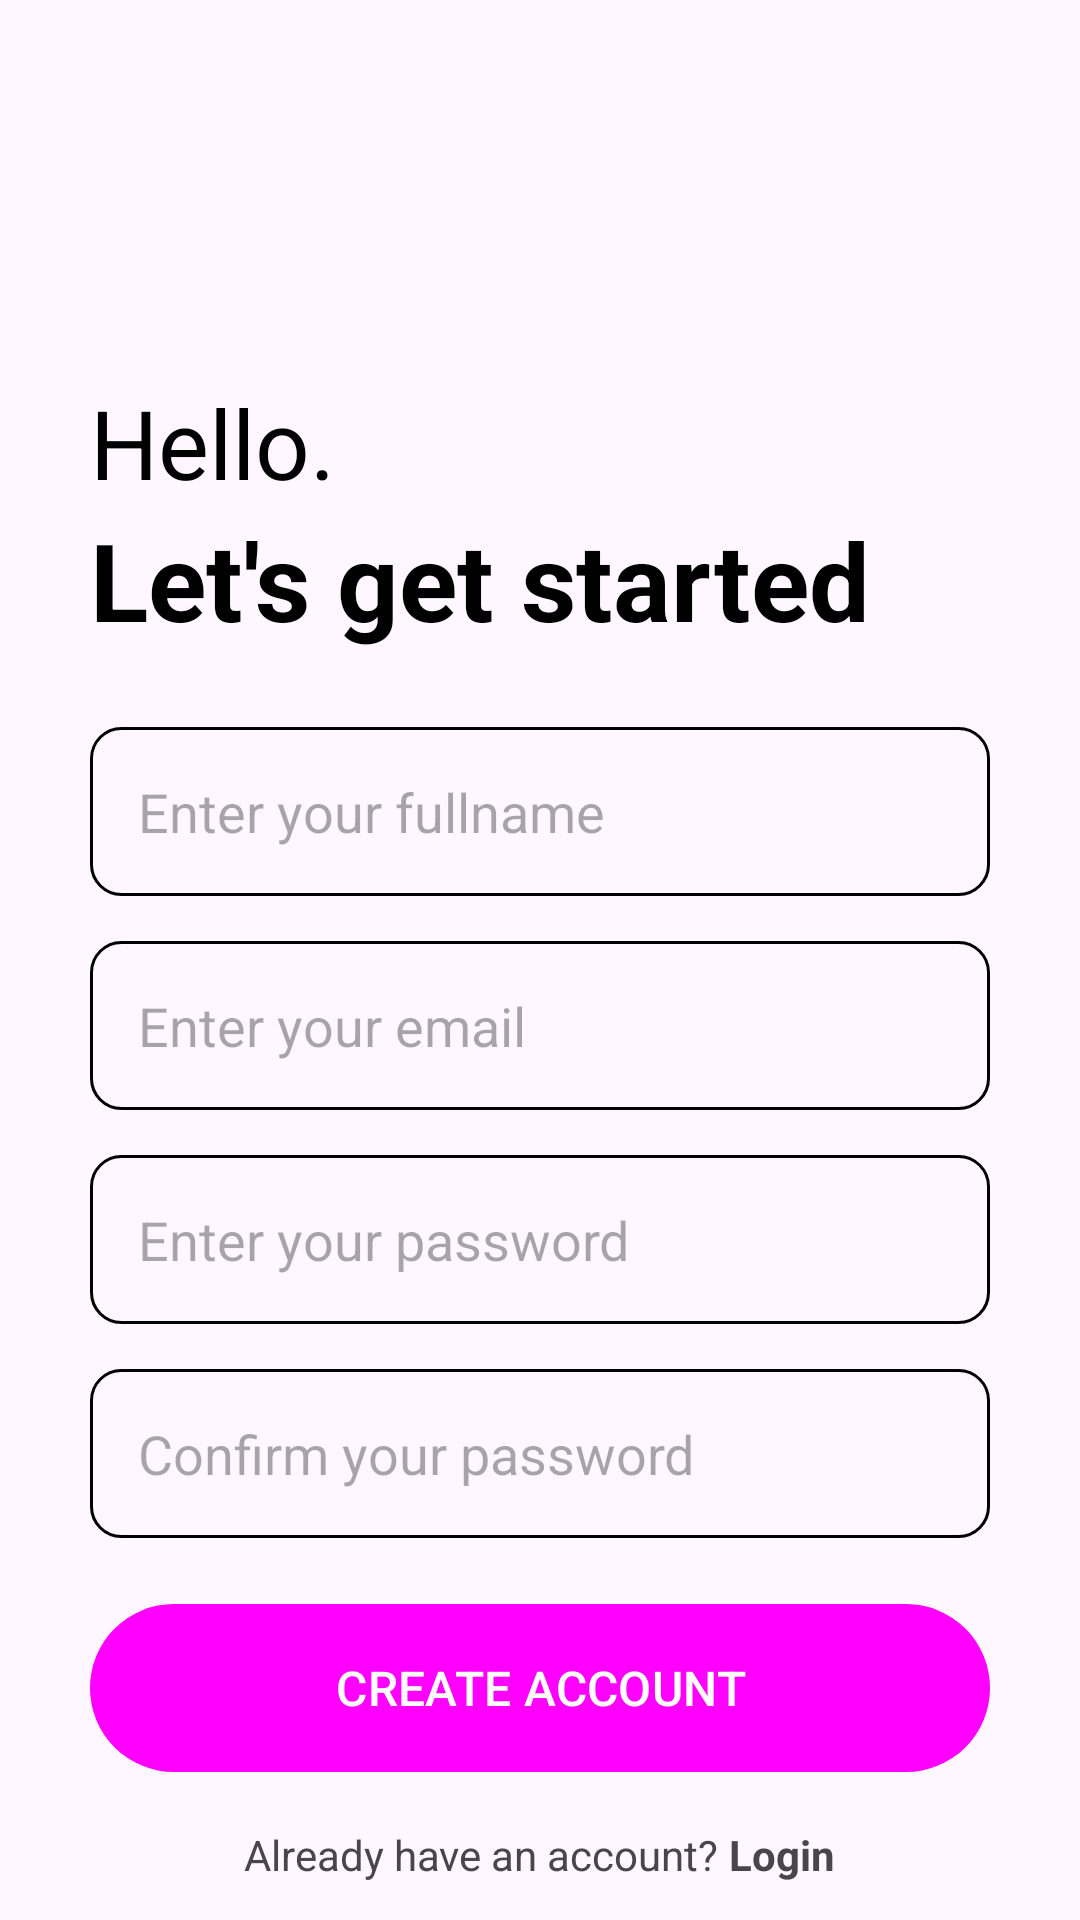

Write the Android layout XML for this screen, with the resource values it uses.
<!-- AndroidManifest.xml: application theme Theme.TodoAppWithFirebase -->
<!-- res/layout/activity_create_account.xml -->
<?xml version="1.0" encoding="utf-8"?>
<androidx.constraintlayout.widget.ConstraintLayout xmlns:android="http://schemas.android.com/apk/res/android"
    xmlns:app="http://schemas.android.com/apk/res-auto"
    xmlns:tools="http://schemas.android.com/tools"
    android:layout_width="match_parent"
    android:layout_height="match_parent"
    tools:context=".CreateAccountActivity">

    <ImageView
        android:id="@+id/sign_up_icon"
        android:layout_width="90dp"
        android:layout_height="90dp"
        android:layout_centerHorizontal="true"
        android:layout_marginVertical="20dp"
        android:layout_marginTop="40dp"
        android:src="@drawable/sign_up"
        app:layout_constraintEnd_toEndOf="parent"
        app:layout_constraintHorizontal_bias="0.5"
        app:layout_constraintStart_toStartOf="parent"
        app:layout_constraintTop_toTopOf="parent" />

    <LinearLayout
        android:id="@+id/form_layout"
        android:layout_width="match_parent"
        android:layout_height="wrap_content"
        android:layout_marginVertical="20dp"
        android:orientation="vertical"
        app:layout_constraintEnd_toEndOf="parent"
        app:layout_constraintStart_toStartOf="parent"
        app:layout_constraintTop_toBottomOf="@+id/confirm_password_edit_text">

        <ProgressBar
            android:id="@+id/progress_bar"
            android:layout_width="24dp"
            android:layout_height="64dp"
            android:layout_gravity="center"
            android:visibility="gone" />
    </LinearLayout>

    <EditText
        android:id="@+id/fullname_edit_text"
        android:layout_width="match_parent"
        android:layout_height="wrap_content"
        android:layout_marginStart="30dp"
        android:layout_marginTop="25dp"
        android:layout_marginEnd="30dp"
        android:background="@drawable/rounded_corner"
        android:hint="Enter your fullname"
        android:inputType="textPersonName"
        android:padding="16dp"
        android:textSize="18sp"
        app:layout_constraintEnd_toEndOf="parent"
        app:layout_constraintHorizontal_bias="0.0"
        app:layout_constraintStart_toStartOf="parent"
        app:layout_constraintTop_toBottomOf="@+id/textView3" />

    <EditText
        android:id="@+id/email_edit_text"
        android:layout_width="match_parent"
        android:layout_height="wrap_content"
        android:layout_marginStart="30dp"
        android:layout_marginTop="15dp"
        android:layout_marginEnd="30dp"
        android:background="@drawable/rounded_corner"
        android:hint="Enter your email"
        android:inputType="textEmailAddress"
        android:padding="16dp"
        android:textSize="18sp"
        app:layout_constraintEnd_toEndOf="parent"
        app:layout_constraintHorizontal_bias="0.0"
        app:layout_constraintStart_toStartOf="parent"
        app:layout_constraintTop_toBottomOf="@+id/fullname_edit_text" />

    <EditText
        android:id="@+id/password_edit_text"
        android:layout_width="match_parent"
        android:layout_height="wrap_content"
        android:layout_marginStart="30dp"
        android:layout_marginTop="15dp"
        android:layout_marginEnd="30dp"
        android:background="@drawable/rounded_corner"
        android:hint="Enter your password"
        android:inputType="textPassword"
        android:padding="16dp"
        android:textSize="18sp"
        app:layout_constraintEnd_toEndOf="parent"
        app:layout_constraintHorizontal_bias="0.0"
        app:layout_constraintStart_toStartOf="parent"
        app:layout_constraintTop_toBottomOf="@+id/email_edit_text" />

    <EditText
        android:id="@+id/confirm_password_edit_text"
        android:layout_width="match_parent"
        android:layout_height="wrap_content"
        android:layout_marginStart="30dp"
        android:layout_marginTop="15dp"
        android:layout_marginEnd="30dp"
        android:background="@drawable/rounded_corner"
        android:hint="Confirm your password"
        android:inputType="textPassword"
        android:padding="16dp"
        android:textSize="18sp"
        app:layout_constraintEnd_toEndOf="parent"
        app:layout_constraintHorizontal_bias="0.0"
        app:layout_constraintStart_toStartOf="parent"
        app:layout_constraintTop_toBottomOf="@+id/password_edit_text" />

    <com.google.android.material.button.MaterialButton
        android:id="@+id/create_account_btn"
        android:layout_width="match_parent"
        android:layout_height="64dp"
        android:layout_marginStart="30dp"
        android:layout_marginTop="18dp"
        android:layout_marginEnd="30dp"
        android:text="CREATE ACCOUNT"
        android:textSize="16sp"
        app:layout_constraintEnd_toEndOf="parent"
        app:layout_constraintHorizontal_bias="0.0"
        app:layout_constraintStart_toStartOf="parent"
        app:layout_constraintTop_toBottomOf="@+id/confirm_password_edit_text" />

    <TextView
        android:id="@+id/textView3"
        android:layout_width="match_parent"
        android:layout_height="wrap_content"
        android:layout_marginStart="30dp"
        android:layout_marginEnd="30dp"
        android:text="Let's get started"
        android:textColor="@color/black"
        android:textSize="36sp"
        android:textStyle="bold"
        app:layout_constraintEnd_toEndOf="parent"
        app:layout_constraintHorizontal_bias="0.0"
        app:layout_constraintStart_toStartOf="parent"
        app:layout_constraintTop_toBottomOf="@+id/textView2" />

    <TextView
        android:id="@+id/textView2"
        android:layout_width="match_parent"
        android:layout_height="wrap_content"
        android:layout_marginStart="30dp"
        android:layout_marginTop="16dp"
        android:layout_marginEnd="30dp"
        android:text="Hello."
        android:textColor="@color/black"
        android:textSize="32sp"
        app:layout_constraintEnd_toEndOf="parent"
        app:layout_constraintHorizontal_bias="0.0"
        app:layout_constraintStart_toStartOf="parent"
        app:layout_constraintTop_toBottomOf="@+id/sign_up_icon" />

    <LinearLayout
        android:layout_width="match_parent"
        android:layout_height="wrap_content"
        android:layout_marginTop="14dp"
        android:gravity="center"
        android:orientation="horizontal"
        app:layout_constraintEnd_toEndOf="parent"
        app:layout_constraintHorizontal_bias="0.5"
        app:layout_constraintStart_toStartOf="parent"
        app:layout_constraintTop_toBottomOf="@+id/create_account_btn">

        <TextView
            android:id="@+id/textView5"
            android:layout_width="wrap_content"
            android:layout_height="wrap_content"
            android:text="Already have an account? "
            tools:layout_editor_absoluteX="100dp"
            tools:layout_editor_absoluteY="549dp" />

        <TextView
            android:id="@+id/login_text_view_btn"
            android:layout_width="wrap_content"
            android:layout_height="wrap_content"
            android:text="Login"
            android:textStyle="bold"
            tools:layout_editor_absoluteX="276dp"
            tools:layout_editor_absoluteY="549dp" />
    </LinearLayout>

</androidx.constraintlayout.widget.ConstraintLayout>
<!-- resources referenced by this layout -->
<resources>
  <!-- drawable rounded_corner (drawable) -->
  <?xml version="1.0" encoding="utf-8"?>
  <shape xmlns:android="http://schemas.android.com/apk/res/android"
      android:shape="rectangle">
      <corners android:radius="10dp" />
      <stroke
          android:width="1dp"
          android:color="@color/my_primary" />
  
  </shape>
  <style name="Theme.TodoAppWithFirebase" parent="Base.Theme.TodoAppWithFirebase" />
  <style name="Base.Theme.TodoAppWithFirebase" parent="Theme.Material3.DayNight.NoActionBar">
          
           <item name="colorPrimary">@color/my_primary</item>
      </style>
  <!-- not gathered from this repository: default colours our renderer supplied (Android Studio template values) -->
  <color name="black">#FF000000</color>
</resources>
